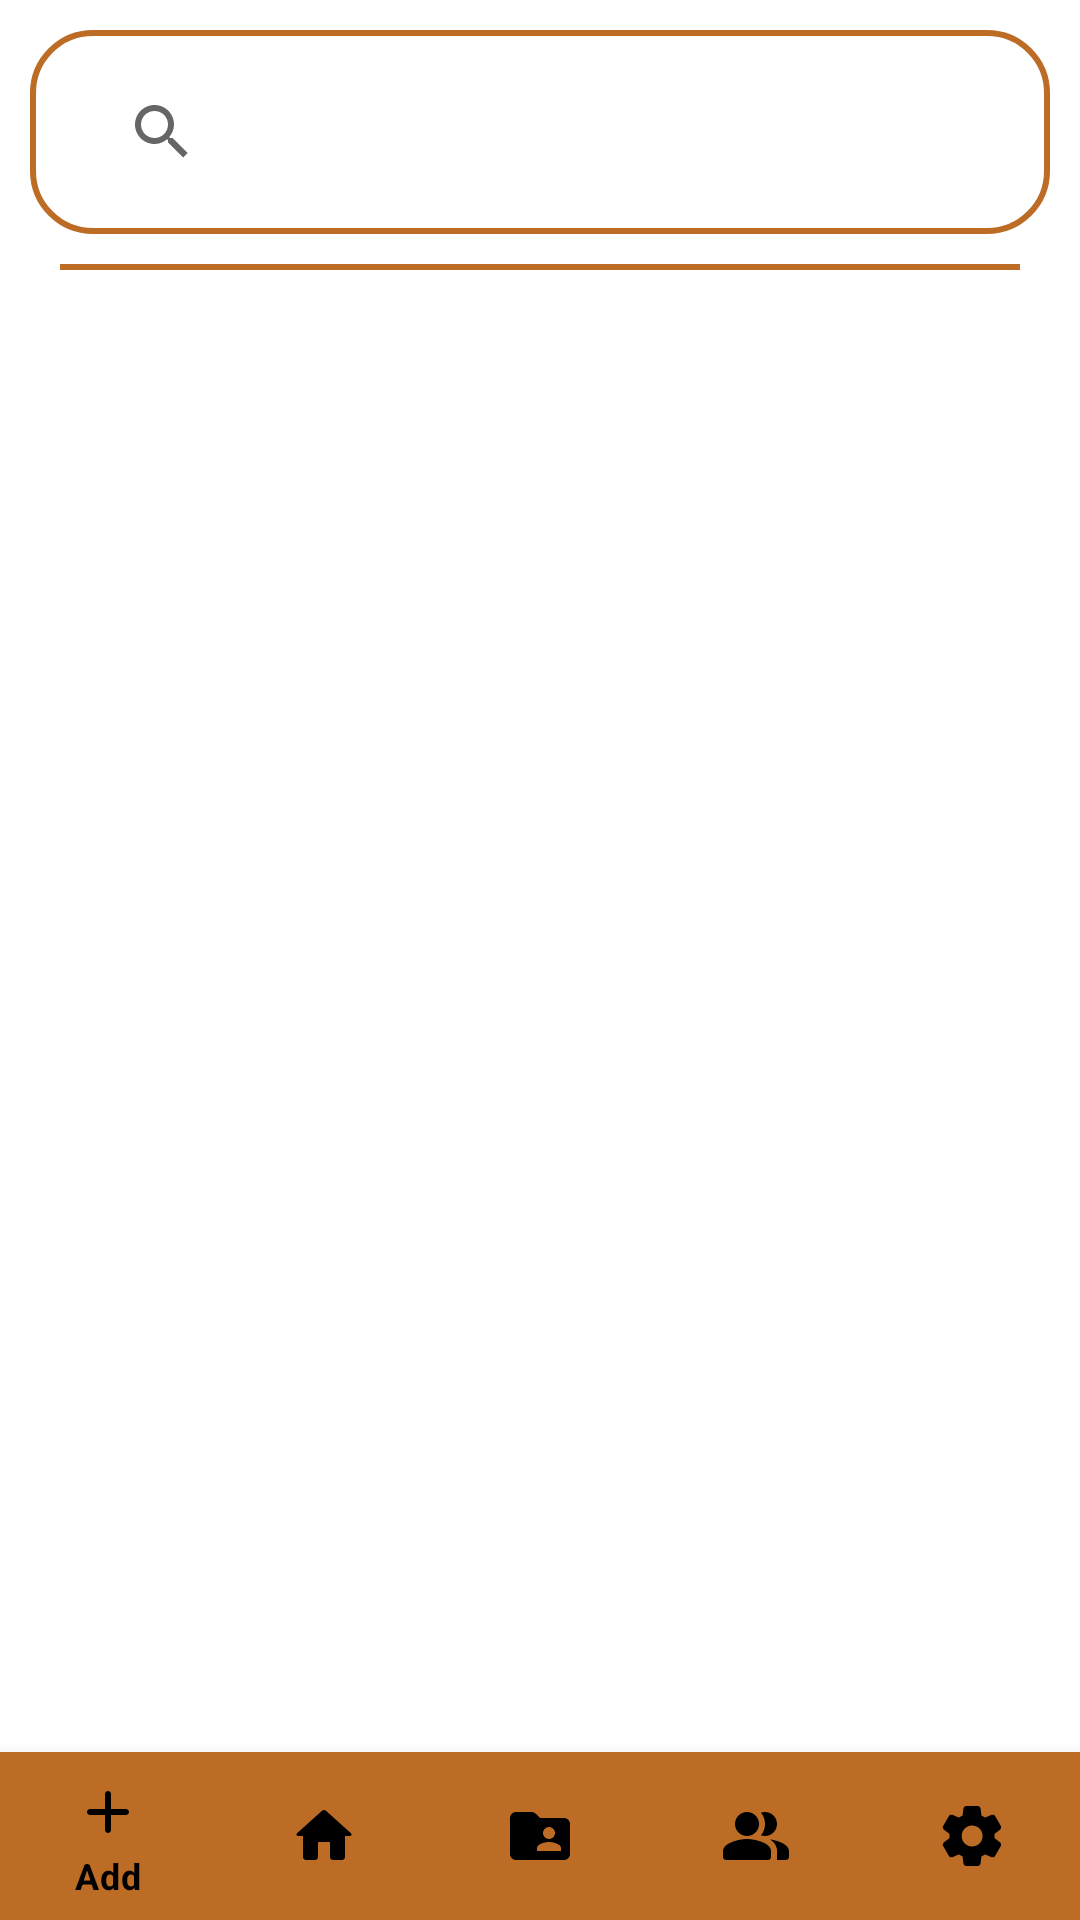

Produce the Android XML layout that renders to this screen, including the resource entries it uses.
<!-- AndroidManifest.xml: application theme Theme.BlockNote -->
<!-- res/layout/activity_main.xml -->
<?xml version="1.0" encoding="utf-8"?>
<RelativeLayout xmlns:android="http://schemas.android.com/apk/res/android"
    xmlns:app="http://schemas.android.com/apk/res-auto"
    xmlns:tools="http://schemas.android.com/tools"
    android:layout_width="match_parent"
    android:layout_height="match_parent"

    tools:context=".MainActivity">

   <TextView
       android:id="@+id/message_view"
       android:layout_width="wrap_content"
       android:layout_height="wrap_content"
       android:gravity="center"
       android:text="@string/message_anon"
       android:textSize="24sp"
       android:visibility="gone"/>


   <LinearLayout
       android:id="@+id/linearLayout"
       android:layout_width="match_parent"
       android:layout_height="match_parent"
       android:layout_marginStart="10dp"
       android:layout_marginTop="10dp"
       android:layout_marginEnd="10dp"
       android:layout_marginBottom="10dp"
       android:orientation="vertical"
       app:layout_constraintBottom_toBottomOf="parent"
       app:layout_constraintEnd_toEndOf="parent"
       app:layout_constraintStart_toStartOf="parent"
       app:layout_constraintTop_toTopOf="parent">

      <SearchView
          android:id="@+id/search_note"
          android:layout_width="match_parent"
          android:layout_height="wrap_content"
          android:background="@drawable/primary_outline"
          android:queryHint="@string/search" />


      <View
          android:layout_width="match_parent"
          android:layout_height="2dp"
          android:background="@color/my_primary"
          android:layout_margin="10dp"/>

      <androidx.recyclerview.widget.RecyclerView
          android:id="@+id/recyclerViewSingleNote"
          android:layout_width="match_parent"
          android:layout_height="match_parent" />

   </LinearLayout>
   <com.google.android.material.bottomnavigation.BottomNavigationView
       android:layout_width="match_parent"
       android:layout_height="wrap_content"
       android:id="@+id/bottom_navigation"
       android:background="@color/my_primary"

       app:menu="@menu/menu_navigation"
       android:layout_alignParentBottom="true">

   </com.google.android.material.bottomnavigation.BottomNavigationView>

</RelativeLayout>
<!-- resources referenced by this layout -->
<resources>
  <color name="my_primary">#BC6C25</color>
  <!-- drawable primary_outline (drawable) -->
  <?xml version="1.0" encoding="utf-8"?>
  <shape xmlns:android="http://schemas.android.com/apk/res/android" android:shape="rectangle">
      <corners android:radius="20dp"/>
      <padding android:left="20dp" android:right="20dp" android:top="10dp" android:bottom="10dp"/>
  
      <stroke android:color="@color/my_primary" android:width="2dp"/>
  </shape>
  <string name="message_anon">Only authorized users can see shared notes</string>
  <string name="search">Search</string>
  <style name="Theme.BlockNote" parent="Theme.MaterialComponents.DayNight.DarkActionBar">
        
        <item name="colorPrimary">@color/my_primary</item>
        <item name="colorPrimaryVariant">@color/my_primary_variant</item>
        <item name="colorOnPrimary">@color/black</item>
        
        <item name="colorSecondary">@color/my_secondary</item>
        <item name="colorSecondaryVariant">@color/my_secondary_variant</item>
        <item name="colorOnSecondary">@color/white</item>
        
        <item name="android:statusBarColor" tools:targetApi="l">?attr/colorPrimary</item>
        
         <item name="bottomNavigationStyle">@style/myBottom</item>
         <item name="android:textColor">@color/black</item>
         <item name="drawableTint">@color/black</item>
     </style>
  <color name="my_primary_variant">#DDA15E</color>
  <color name="black">#FF000000</color>
  <color name="my_secondary">#606C38</color>
  <color name="my_secondary_variant">#283618</color>
  <color name="white">#FFFFFFFF</color>
  <style name="myBottom" parent="@style/Widget.MaterialComponents.BottomNavigationView">
  
          <item name="itemTextColor">@color/black</item>
          <item name="itemIconTint">@color/black</item>
      </style>
</resources>
